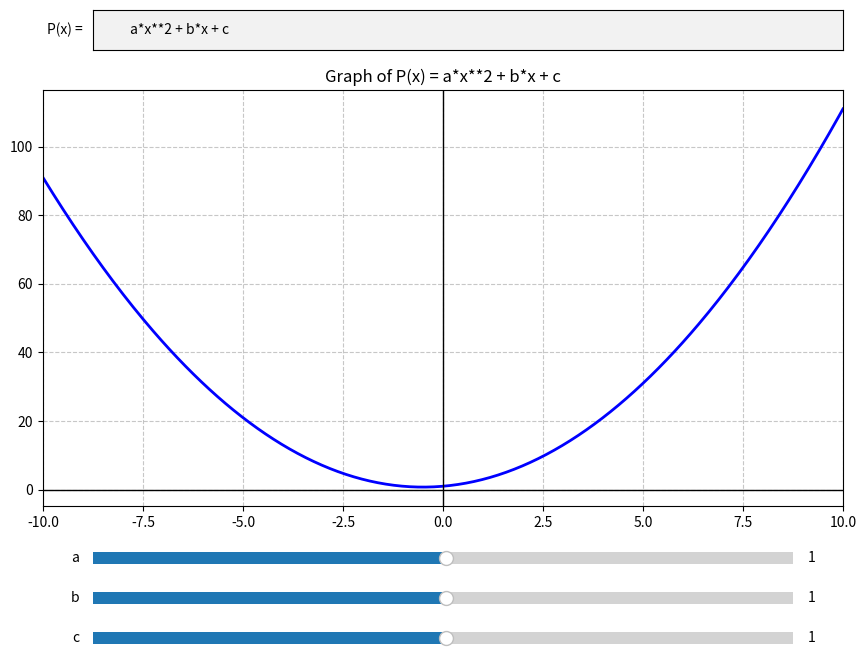

This figure's Python source:
import numpy as np
import matplotlib.pyplot as plt
from matplotlib.widgets import Slider, TextBox
import sympy as sp

class PolynomialViewer:
    """
    This class is a polynomial viewer that allows you to plot a polynomial and 
    change the coefficients of the polynomial using sliders.
    """
    def __init__(self):
        # Create figure and axis
        self.fig = plt.figure(figsize=(10, 8))
        self.fig.canvas.manager.set_window_title("Interactive Polynomial Plotter")
        
        # Initial expression
        self.expr_str = "a*x**2 + b*x + c"
        self.x_sym = sp.Symbol('x')
        self.params = {}
        
        # References to widgets to avoid garbage collection
        self.sliders = {}
        self.slider_axes = []
        self.text_box = None
        
        self.setup_ui()

    def setup_ui(self):
        # Clear figure for redraw 
        self.fig.clear()
        
        # Parse expression string
        try:
            self.expr = sp.sympify(self.expr_str)
        except Exception as e:
            self.expr = sp.sympify("0")
            print(f"Error parsing expression: {e}")
        
        # Find parameters (any symbol that is not 'x')
        free_symbols = [s for s in self.expr.free_symbols if s.name != 'x']
        free_symbols = sorted(free_symbols, key=lambda s: s.name)
        
        # Set default values for new parameters
        self.params = {s: self.params.get(s, 1.0) for s in free_symbols}
        
        # Calculate dynamic bottom margin depending on number of parameters
        n_params = len(self.params)
        bottom_margin = min(0.15 + 0.06 * n_params, 0.7)
        
        # Add main plot axis
        self.ax = self.fig.add_axes([0.1, bottom_margin, 0.8, 0.85 - bottom_margin])
        
        # Add textbox for polynomial input
        axbox = self.fig.add_axes([0.15, 0.90, 0.75, 0.05])
        self.text_box = TextBox(axbox, 'P(x) = ', initial=self.expr_str)
        self.text_box.on_submit(self.submit_expr)
        
        # Setup slider axes
        self.sliders = {}
        self.slider_axes = []
        
        slider_height = 0.03
        slider_spacing = 0.05
        
        for i, sym in enumerate(free_symbols):
            y_pos = bottom_margin - 0.08 - i * slider_spacing
            if y_pos < 0.02:
                print("Too many variables to fit on screen!")
                break
                
            ax_slider = self.fig.add_axes([0.15, y_pos, 0.7, slider_height])
            self.slider_axes.append(ax_slider)
            
            # Create slider
            slider = Slider(
                ax_slider, sym.name, -100.0, 100.0, valinit=self.params[sym], valstep=0.1
            )
            # Use default argument 's=sym' to bind the current symbol to the lambda
            slider.on_changed(lambda val, s=sym: self.update_param(s, val))
            self.sliders[sym] = slider
            
        self.draw_plot()
        
    def submit_expr(self, text):
        self.expr_str = text
        self.setup_ui()
        plt.draw()
        
    def update_param(self, sym, val):
        self.params[sym] = val
        self.draw_plot()
        
    def draw_plot(self):
        self.ax.clear()
        
        # Substitute the parameter values
        expr_subs = self.expr.subs(self.params)
        
        # Check if there are missing parameters
        remaining_syms = set(expr_subs.free_symbols) - {self.x_sym}
        if remaining_syms:
            self.ax.text(0.5, 0.5, f"Missing parameters: {remaining_syms}", ha='center')
            self.fig.canvas.draw_idle()
            return
            
        # Create a fast numerical function
        f = sp.lambdify(self.x_sym, expr_subs, modules=['numpy'])
        
        # Generate x values
        x_vals = np.linspace(-10, 10, 400)
        
        try:
            # Generate y values
            y_vals = f(x_vals)
            
            # Handle constant function case
            if np.isscalar(y_vals):
                y_vals = np.full_like(x_vals, y_vals)
                
            # Plot
            self.ax.plot(x_vals, y_vals, 'b-', linewidth=2)
            self.ax.set_title(f"Graph of P(x) = {self.expr_str}")
            self.ax.grid(True, linestyle='--', alpha=0.7)
            self.ax.set_xlim([-10, 10])
            
            # Add x and y axes lines
            self.ax.axhline(0, color='black', linewidth=1)
            self.ax.axvline(0, color='black', linewidth=1)
            
        except Exception as e:
            self.ax.text(0.5, 0.5, f"Error evaluating expression: {e}", ha='center')
            
        self.fig.canvas.draw_idle()

if __name__ == "__main__":
    print("Starting Interactive Polynomial Plotter...")
    print("You can type an expression like 'a*x**2 + b*x + c' in the top text box.")
    print("Variables other than 'x' will automatically get their own sliders.")
    viewer = PolynomialViewer()
    plt.show()
